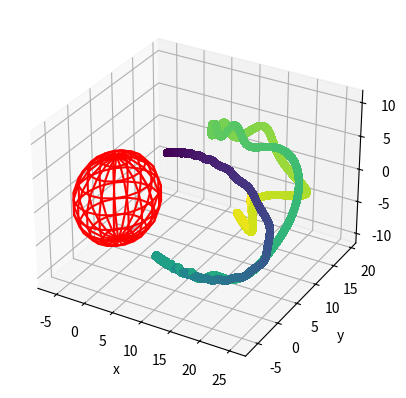

Write Python code to recreate this figure.
from mpl_toolkits import mplot3d
import math
import matplotlib.pyplot as plt
import numpy as np

q = -1.60e-9
m = 1e-14
c = 299792458e-6
B0 = 3.12e-5 # Tesla
RE = 6.278 # e6 meters
    
def igr(eps):
    x0 = 1.4*RE
    y0 = 0
    z0 = 1.4*RE
    
    t = 0
    t_sav = []

    x = x0
    y = y0
    z = z0
    x_sav = []
    y_sav = []
    z_sav = []

    xd = 0.01 * RE
    yd = 0 * RE
    zd = 0.01*RE
    xd_sav = []
    yd_sav = []
    zd_sav = []

    def r(x,y,z):
        return np.sqrt(x**2 + y**2 + z**2)
    
    def Bx(x,y,z):
        return -3 * B0 * (RE / r(x,y,z))**3 * x*z/r(x,y,z)**2
    def By(x,y,z):
        return -3 * B0 * (RE / r(x,y,z))**3 * y*z/r(x,y,z)**2
    def Bz(x,y,z):
        return B0 * (RE / r(x,y,z))**3 * (x**2+y**2-2*z**2) / r(x,y,z)**2
    #print(Bx, By, Bz)
    
    while t <= 1000:
        t = t + eps
        t_sav.append(t)

        xdd = (q / m) * (yd * Bz(x,y,z) - zd * By(x,y,z)) #* np.sqrt(1 - (xd**2 + yd**2 + zd**2) / c**2)
        ydd = (q / m) * (zd * Bx(x,y,z) - xd * Bz(x,y,z)) #* np.sqrt(1 - (xd**2 + yd**2 + zd**2) / c**2)
        zdd = (q / m) * (xd * By(x,y,z) - yd * Bx(x,y,z)) #* np.sqrt(1 - (xd**2 + yd**2 + zd**2) / c**2)
        
        xd = xd + xdd * eps
        xd_sav.append(xd)

        yd = yd + ydd * eps
        yd_sav.append(yd)
        #print(yd)

        zd = zd + zdd * eps
        zd_sav.append(zd)
        
        x = x + xd * eps
        x_sav.append(x)

        y = y + yd * eps
        y_sav.append(y)

        z = z + zd * eps
        z_sav.append(z)

    ax.scatter3D(x_sav, y_sav, z_sav, c=t_sav)
    ax.set_xlabel('x')
    ax.set_ylabel('y')
    ax.set_zlabel('z')  
    return t, x, xd, y, yd, z, zd

eps = 0.01

ax = plt.axes(projection='3d')

'''
ax.set_xlim3d(0, 300)
ax.set_ylim3d(0, 300)
ax.set_zlim3d(0, 800)
'''

u, v = np.mgrid[0:2*np.pi:20j, 0:np.pi:10j]
X = RE*np.cos(u)*np.sin(v)
Y = RE*np.sin(u)*np.sin(v)
Z = RE*np.cos(v)
ax.plot_wireframe(X, Y, Z, color="r")

print('final time = ',igr(eps)[0])
print('final distance = ',igr(eps)[1])
print('final velocity = ',igr(eps)[2])

plt.show()
